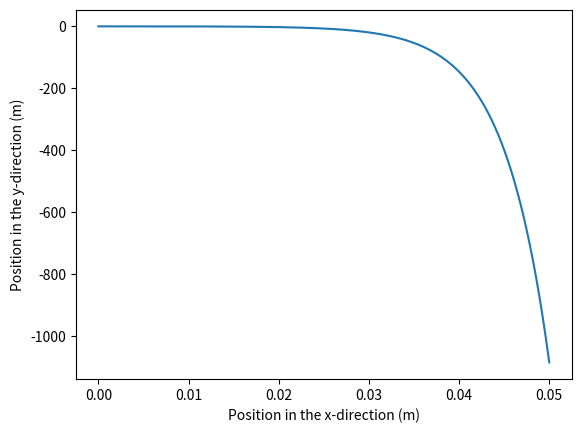

This chart was generated by the following Python code:
import matplotlib.pyplot as plt

# Set the initial conditions
x0 = 0  # Initial position (m)
y0 = 0  # Initial height (m)
vx0 = 0  # Initial velocity in the x-direction (m/s)
vy0 = 0  # Initial velocity in the y-direction (m/s)

# Set the time step and duration of the simulation
dt = 0.01  # Time step (s)
t_max = 10  # Duration of the simulation (s)

# Set the acceleration due to gravity (m/s^2)
g = 9.81

# Create lists to store the results
t_values = []  # Time values
x_values = []  # Positions in the x-direction
y_values = []  # Positions in the y-direction

# Set the initial time and positions
t = 0
x = x0
y = y0

# Set the initial velocities
vx = vx0
vy = vy0

# Use the Runge-Kutta method to simulate the free fall
while t < t_max:
    # Append the current time and positions to the lists
    t_values.append(t)
    x_values.append(x)
    y_values.append(y)

    # Calculate the intermediate values
    k1_vx = vx * dt
    k1_vy = vy * dt
    k2_vx = (vx + k1_vx/2) * dt
    k2_vy = (vy + k1_vy/2 - g * dt/2) * dt
    k3_vx = (vx + k2_vx/2) * dt
    k3_vy = (vy + k2_vy/2 - g * dt/2) * dt
    k4_vx = (vx + k3_vx) * dt
    k4_vy = (vy + k3_vy - g * dt) * dt
    
    # Update the velocity using the intermediate values
    vx += (k1_vx + 2*k2_vx + 2*k3_vx + k4_vx) / 6
    vy += (k1_vy + 2*k2_vy + 2*k3_vy + k4_vy) / 6
    
    # Update the position using the average of the initial and final velocities
    x += (vx + vx + dt) / 2 * dt
    y += (vy + vy + dt) / 2 * dt

    # Update the time
    t += dt

# Plot the results
plt.plot(x_values, y_values)
plt.xlabel('Position in the x-direction (m)')
plt.ylabel('Position in the y-direction (m)')
plt.show()